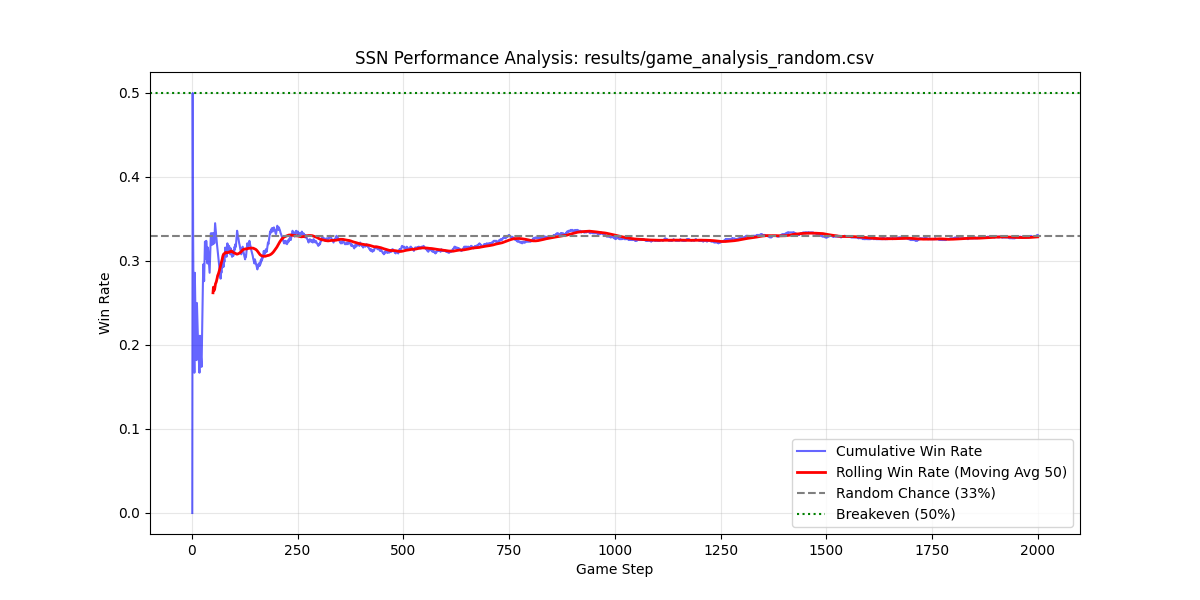

Data behind this chart, as committed beside it:
Step, Context, OpponentMove, MyMove, Reward, WinRate
1, Scissors, Scissors, Paper, -0.5, 0.000
2, Rock, Rock, Paper, 1.0, 0.500
3, Paper, Paper, Rock, -0.5, 0.333
4, Scissors, Scissors, Paper, -0.5, 0.250
5, Paper, Paper, Paper, 0.0, 0.200
6, Paper, Paper, Rock, -0.5, 0.167
7, Rock, Rock, Paper, 1.0, 0.286
8, Scissors, Scissors, Paper, -0.5, 0.250
9, Scissors, Scissors, Paper, -0.5, 0.222
10, Rock, Rock, Rock, 0.0, 0.200
11, Paper, Paper, Paper, 0.0, 0.182
12, Scissors, Scissors, Rock, 1.0, 0.250
13, Rock, Rock, Rock, 0.0, 0.231
14, Paper, Paper, Paper, 0.0, 0.214
15, Paper, Paper, Rock, -0.5, 0.200
16, Paper, Paper, Rock, -0.5, 0.188
17, Paper, Paper, Rock, -0.5, 0.176
18, Rock, Rock, Rock, 0.0, 0.167
19, Rock, Rock, Paper, 1.0, 0.211
20, Paper, Paper, Rock, -0.5, 0.200
21, Rock, Rock, Rock, 0.0, 0.190
22, Scissors, Scissors, Paper, -0.5, 0.182
23, Scissors, Scissors, Paper, -0.5, 0.174
24, Rock, Rock, Paper, 1.0, 0.208
25, Rock, Rock, Paper, 1.0, 0.240
26, Rock, Rock, Paper, 1.0, 0.269
27, Rock, Rock, Paper, 1.0, 0.296
28, Scissors, Scissors, Paper, -0.5, 0.286
29, Scissors, Scissors, Paper, -0.5, 0.276
30, Rock, Rock, Paper, 1.0, 0.300
31, Rock, Rock, Paper, 1.0, 0.323
32, Paper, Paper, Rock, -0.5, 0.312
33, Rock, Rock, Rock, 0.0, 0.303
34, Rock, Rock, Paper, 1.0, 0.324
35, Paper, Paper, Paper, 0.0, 0.314
36, Rock, Rock, Rock, 0.0, 0.306
37, Scissors, Scissors, Paper, -0.5, 0.297
38, Rock, Rock, Paper, 1.0, 0.316
39, Scissors, Scissors, Paper, -0.5, 0.308
40, Paper, Paper, Paper, 0.0, 0.300
41, Rock, Rock, Rock, 0.0, 0.293
42, Paper, Paper, Paper, 0.0, 0.286
43, Scissors, Scissors, Rock, 1.0, 0.302
44, Scissors, Scissors, Rock, 1.0, 0.318
45, Rock, Rock, Paper, 1.0, 0.333
46, Paper, Paper, Paper, 0.0, 0.326
47, Rock, Rock, Rock, 0.0, 0.319
48, Rock, Rock, Paper, 1.0, 0.333
49, Scissors, Scissors, Paper, -0.5, 0.327
50, Scissors, Scissors, Paper, -0.5, 0.320
51, Rock, Rock, Paper, 1.0, 0.333
52, Scissors, Scissors, Paper, -0.5, 0.327
53, Scissors, Scissors, Paper, -0.5, 0.321
54, Rock, Rock, Paper, 1.0, 0.333
55, Rock, Rock, Paper, 1.0, 0.345
56, Paper, Paper, Paper, 0.0, 0.339
57, Paper, Paper, Rock, -0.5, 0.333
58, Paper, Paper, Rock, -0.5, 0.328
59, Rock, Rock, Rock, 0.0, 0.322
60, Scissors, Scissors, Paper, -0.5, 0.317
... 1,940 more rows
